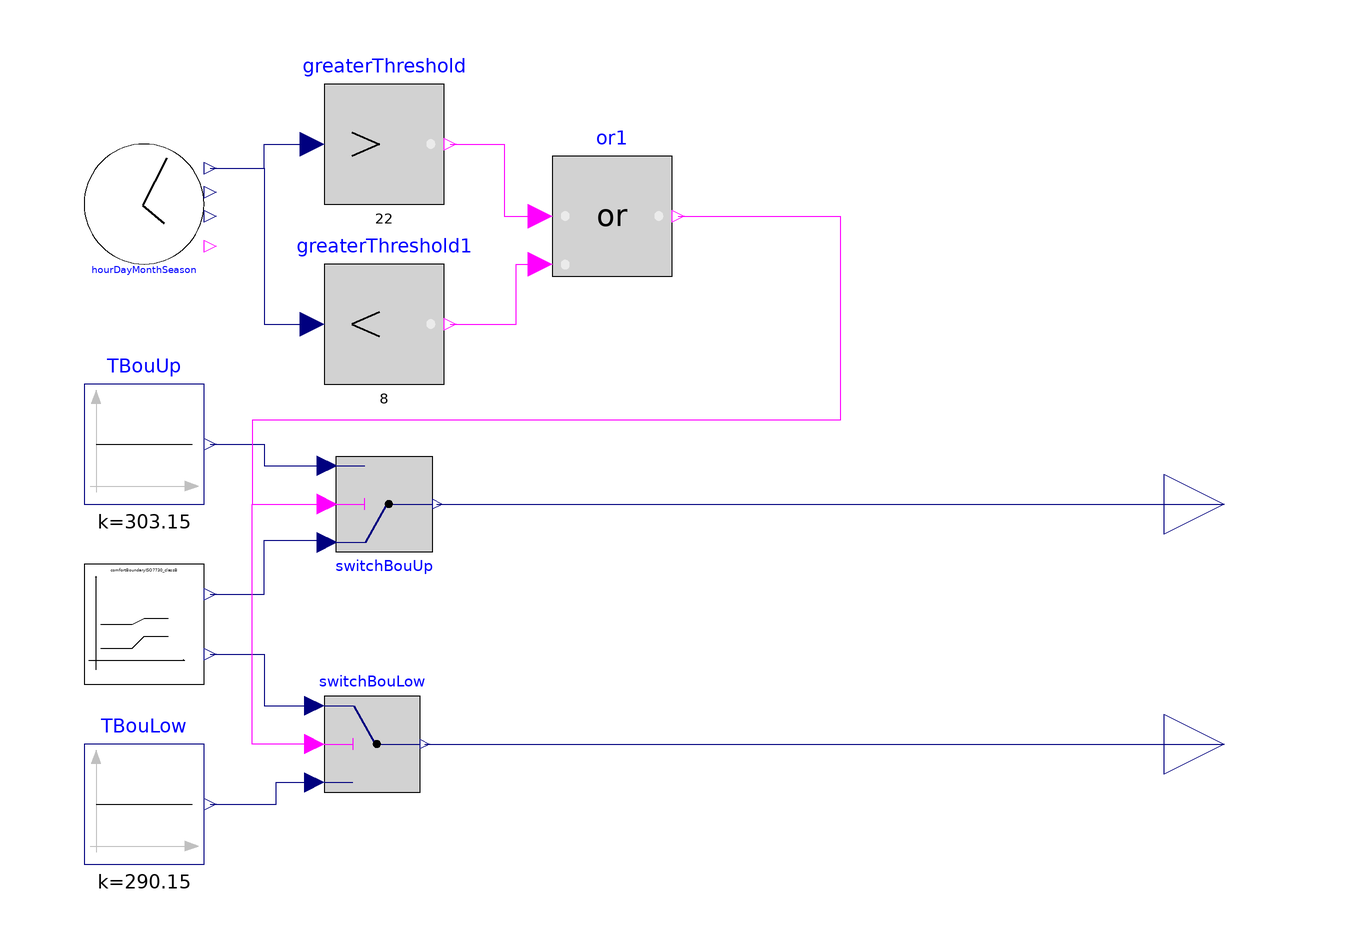

The Modelica model whose source follows is shown above as a component diagram (icons at their Placement, wires along their Line points).

model Occupant

  BaseClasses.ComfortBoundaryISO7730_classB comfortBoundaryISO7730_classB
    annotation (Placement(transformation(extent={{-80,-10},{-60,10}})));
  Modelica.Blocks.Logical.GreaterThreshold greaterThreshold(each threshold=22)
    annotation (Placement(transformation(
        extent={{-10,-10},{10,10}},
        rotation=0,
        origin={-30,80})));
  Modelica.Blocks.Logical.Switch switchBouLow annotation (Placement(
        transformation(
        extent={{-8,-8},{8,8}},
        rotation=0,
        origin={-32,-20})));
  Modelica.Blocks.Sources.Constant TBouLow(k=273.15 + 17)
    annotation (Placement(transformation(extent={{-80,-40},{-60,-20}})));
  Modelica.Blocks.Sources.Constant TBouUp(k=273.15 + 30)
    annotation (Placement(transformation(extent={{-80,20},{-60,40}})));
  Modelica.Blocks.Logical.Switch switchBouUp annotation (Placement(
        transformation(
        extent={{-8,8},{8,-8}},
        rotation=0,
        origin={-30,20})));
  BaseClasses.HourDayMonthSeason hourDayMonthSeason
    annotation (Placement(transformation(extent={{-80,60},{-60,80}})));
  Modelica.Blocks.Logical.LessThreshold greaterThreshold1(each threshold=8)
    annotation (Placement(transformation(
        extent={{-10,-10},{10,10}},
        rotation=0,
        origin={-30,50})));
  Modelica.Blocks.Logical.Or  or1
    annotation (Placement(transformation(extent={{-2,58},{18,78}})));
  Modelica.Blocks.Interfaces.RealOutput TZoneSetUp(unit="K", displayUnit="degC")
    "Connector of Real output signal"
    annotation (Placement(transformation(extent={{100,10},{120,30}})));
  Modelica.Blocks.Interfaces.RealOutput TZoneSetUpLow(unit="K", displayUnit="degC")
    "Connector of Real output signal"
    annotation (Placement(transformation(extent={{100,-30},{120,-10}})));
equation
  connect(comfortBoundaryISO7730_classB.TBouUp, switchBouUp.u1) annotation (
      Line(points={{-59,5},{-50,5},{-50,14},{-39.6,14},{-39.6,13.6}}, color={0,0,
          127}));
  connect(TBouUp.y, switchBouUp.u3) annotation (Line(points={{-59,30},{-50,30},{
          -50,26.4},{-39.6,26.4}}, color={0,0,127}));
  connect(TBouLow.y, switchBouLow.u3) annotation (Line(points={{-59,-30},{-48,-30},
          {-48,-26.4},{-41.6,-26.4}}, color={0,0,127}));
  connect(comfortBoundaryISO7730_classB.TBouLow, switchBouLow.u1) annotation (
      Line(points={{-59,-5},{-50,-5},{-50,-13.6},{-41.6,-13.6}}, color={0,0,127}));
  connect(hourDayMonthSeason.hour, greaterThreshold.u) annotation (Line(points={
          {-59,76},{-50,76},{-50,80},{-42,80}}, color={0,0,127}));
  connect(hourDayMonthSeason.hour, greaterThreshold1.u) annotation (Line(points=
         {{-59,76},{-50,76},{-50,50},{-42,50}}, color={0,0,127}));
  connect(greaterThreshold.y, or1.u1) annotation (Line(points={{-19,80},{-10,80},
          {-10,68},{-4,68}}, color={255,0,255}));
  connect(greaterThreshold1.y, or1.u2) annotation (Line(points={{-19,50},{-8,50},
          {-8,60},{-4,60}}, color={255,0,255}));
  connect(or1.y, switchBouUp.u2) annotation (Line(points={{19,68},{46,68},{46,34},
          {-52,34},{-52,20},{-39.6,20}}, color={255,0,255}));
  connect(switchBouLow.u2, switchBouUp.u2) annotation (Line(points={{-41.6,-20},
          {-52,-20},{-52,20},{-39.6,20}}, color={255,0,255}));
  connect(switchBouUp.y, TZoneSetUp)
    annotation (Line(points={{-21.2,20},{110,20}}, color={0,0,127}));
  connect(switchBouLow.y, TZoneSetUpLow)
    annotation (Line(points={{-23.2,-20},{110,-20}}, color={0,0,127}));
  annotation (Diagram(coordinateSystem(preserveAspectRatio=false, extent={{-100,
            -100},{100,100}})), Icon(graphics={
        Rectangle(
          extent={{-100,100},{100,-100}},
          lineColor={0,0,0},
          fillColor={255,255,255},
          fillPattern=FillPattern.Solid),
        Ellipse(
          extent={{-12,46},{14,20}},
          lineColor={0,0,0},
          fillColor={0,0,0},
          fillPattern=FillPattern.Solid),
        Rectangle(
          extent={{-2,20},{4,-52}},
          lineColor={0,0,0},
          fillColor={0,0,0},
          fillPattern=FillPattern.Solid),
        Polygon(
          points={{4,-4},{30,16},{32,12},{4,-10},{-2,-8},{4,-4}},
          lineColor={0,0,0},
          smooth=Smooth.None,
          fillColor={0,0,0},
          fillPattern=FillPattern.Solid),
        Polygon(
          points={{-2,-10},{-30,12},{-26,16},{-2,-4},{-2,-10}},
          lineColor={0,0,0},
          smooth=Smooth.None,
          fillColor={0,0,0},
          fillPattern=FillPattern.Solid),
        Polygon(
          points={{-2,-52},{-30,-88},{-26,-90},{0,-56},{2,-56},{22,-90},{26,-88},
              {4,-52},{-2,-52}},
          lineColor={0,0,0},
          smooth=Smooth.None,
          fillColor={0,0,0},
          fillPattern=FillPattern.Solid),
        Text(
          extent={{-100,100},{100,60}},
          lineColor={0,0,0},
          fillColor={255,255,255},
          fillPattern=FillPattern.Solid,
          textString="%name")}));
end Occupant;